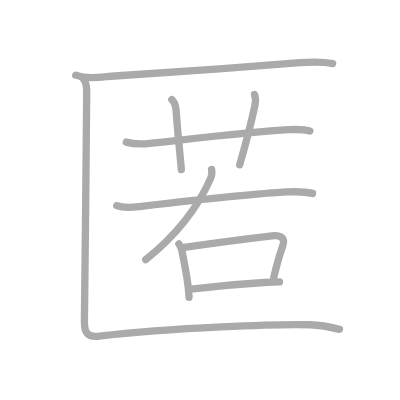
t = 0.00 s
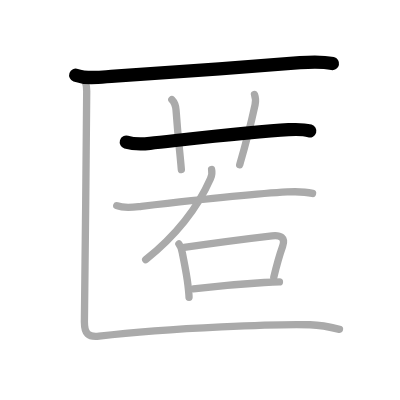
t = 2.00 s
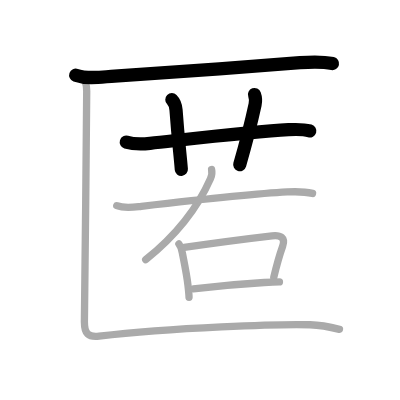
t = 4.00 s
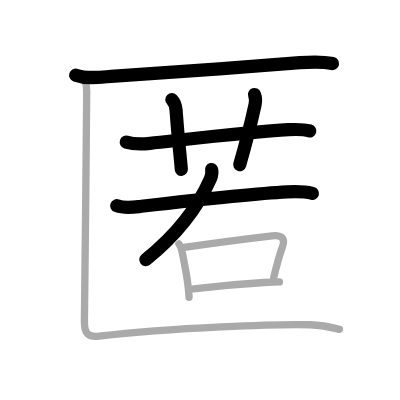
t = 6.00 s
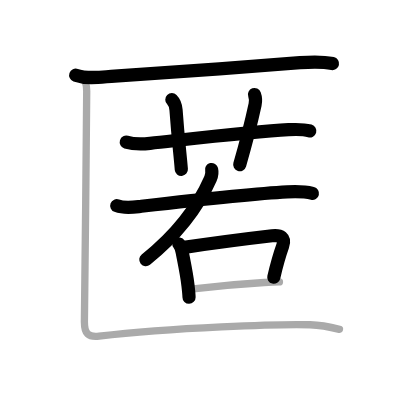
t = 8.00 s
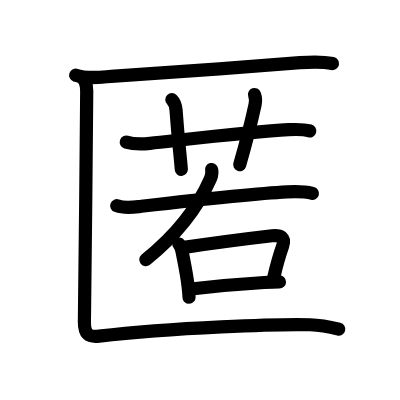
t = 10.00 s

The animated SVG that drew these frames (rendered in a browser with its animation timeline set to each time). Animation: 10 SMIL elements (animate=10); one cycle of 10.00 s.

<?xml version="1.0" standalone="no"?>
<!DOCTYPE svg PUBLIC "-//W3C//DTD SVG 1.1//EN"   "http://www.w3.org/Graphics/SVG/1.1/DTD/svg11.dtd">
<svg width="400px" height="400px"  version="1.1" xmlns="http://www.w3.org/2000/svg">
  <defs>
    <marker id="Triangle" viewBox="0 0 10 10" refX="0" refY="5" markerUnits="strokeWidth" markerWidth="3" style="stroke-opacity:0%;fill:#aaaaaa;" markerHeight="2" orient="auto">
      <path d="M 0 0 L 10 5 L 0 10 z" />
    </marker>
    
    <marker id="Arrow" viewBox="0 0 10 10" refX="5" refY="5" markerUnits="strokeWidth" markerWidth="1.8" style="stroke-opacity:0%;fill:#770000;" markerHeight="2" orient="auto">
      <path d="M 0 4 L 6 4 L 4 1 L 10 5 L 4 9 L 6 6 L 0 6 z" />
        <circle cx="5" cy="5" r="5" />
      </marker>
    
    <marker id="TriangleRed" viewBox="0 0 10 10" refX="0" refY="5" markerUnits="strokeWidth" markerWidth="3" style="stroke-opacity:0%;fill:#CC0000;" markerHeight="2" orient="auto">
      <path d="M 0 0 L 10 5 L 0 10 z" />
    </marker>
    
    <marker id="ArrowRed" viewBox="0 0 10 10" refX="5" refY="5" markerUnits="strokeWidth" markerWidth="1.8" style="stroke-opacity:0%;fill:#CC0000;" markerHeight="2" orient="auto">
      <path d="M 0 4 L 6 4 L 4 1 L 10 5 L 4 9 L 6 6 L 0 6 z" />
        <circle cx="5" cy="5" r="5" />
      </marker>
    
  </defs>
  
  <path style="fill:#ffffff; fill-opacity:100%; fill-rule:evenodd; stroke-width:0;" d="M 0 0 L 400px 0 L 400px 400px L 0 400px L 0 0" />

  <g transform="scale(3.6697247706422 3.6697247706422)">
<path style="fill:none; fill-opacity:0%; fill-rule:evenodd; stroke:#aaaaaa; stroke-opacity:100%; stroke-width: 1.5pt; stroke-linejoin:round; stroke-linecap:round;" d="M20.63 20.48c3.4 1.21 7.11 0.46 10.63 0.24c14.54-0.91 34.6-2.38 50.5-3.64c3.08-0.24 5.84-0.4 8.87 0.25"></path>
<path style="fill:none; fill-opacity:0%; fill-rule:evenodd; stroke:#aaaaaa; stroke-opacity:100%; stroke-width: 1.5pt; stroke-linejoin:round; stroke-linecap:round;" d="M34.41 38.73c2.09 0.64 4.51 0.55 6.48 0.34c9.58-1.03 27.98-3.25 37.73-3.73c1.95-0.1 3.92-0.2 5.82 0.34"></path>
<path style="fill:none; fill-opacity:0%; fill-rule:evenodd; stroke:#aaaaaa; stroke-opacity:100%; stroke-width: 1.5pt; stroke-linejoin:round; stroke-linecap:round;" d="M46.83 27.16c0.88 0.88 1.05 1.59 1.14 2.83c0.61 8.5 1.04 11.25 1.45 16.24"></path>
<path style="fill:none; fill-opacity:0%; fill-rule:evenodd; stroke:#aaaaaa; stroke-opacity:100%; stroke-width: 1.5pt; stroke-linejoin:round; stroke-linecap:round;" d="M69.35 25.77c0.27 0.74 0.4 1.62 0.16 2.76c-1.45 6.7-2.63 10.97-4.19 16.36"></path>
<path style="fill:none; fill-opacity:0%; fill-rule:evenodd; stroke:#aaaaaa; stroke-opacity:100%; stroke-width: 1.5pt; stroke-linejoin:round; stroke-linecap:round;" d="M57.66 46.2c0.22 0.92 0.03 1.71-0.3 2.47C54.25 55.75 49.38 63 39.7 70.77"></path>
<path style="fill:none; fill-opacity:0%; fill-rule:evenodd; stroke:#aaaaaa; stroke-opacity:100%; stroke-width: 1.5pt; stroke-linejoin:round; stroke-linecap:round;" d="M31.82 56.05c2.19 0.84 4.46 0.43 6.7 0.17c12.33-1.41 30.37-3.43 39.74-3.92c2.34-0.12 4.61-0.15 6.91 0.4"></path>
<path style="fill:none; fill-opacity:0%; fill-rule:evenodd; stroke:#aaaaaa; stroke-opacity:100%; stroke-width: 1.5pt; stroke-linejoin:round; stroke-linecap:round;" d="M48.75 66.47c0.54 0.73 0.85 1.54 0.93 2.42c0.46 2.4 1.21 5.93 1.54 8.84c0.18 1.56 0.29 2.79 0.29 3.27"></path>
<path style="fill:none; fill-opacity:0%; fill-rule:evenodd; stroke:#aaaaaa; stroke-opacity:100%; stroke-width: 1.5pt; stroke-linejoin:round; stroke-linecap:round;" d="M50.18 67.4c6.2-0.9 19.9-2.68 23.96-3.15c2.28-0.27 3.71 0.49 2.88 2.83c-0.89 2.49-1.72 5.52-2.42 8.5"></path>
<path style="fill:none; fill-opacity:0%; fill-rule:evenodd; stroke:#aaaaaa; stroke-opacity:100%; stroke-width: 1.5pt; stroke-linejoin:round; stroke-linecap:round;" d="M52.69 78.69c4.93-0.57 12.87-1.32 19.31-1.71c1.65-0.1 3.09-0.16 4.15-0.16"></path>
<path style="fill:none; fill-opacity:0%; fill-rule:evenodd; stroke:#aaaaaa; stroke-opacity:100%; stroke-width: 1.5pt; stroke-linejoin:round; stroke-linecap:round;" d="M22.5 21.25c0.81 0.81 1.13 2.12 1.13 3.53c0 10.72-0.63 59.1-0.63 62.97c0 3.14 1 4.2 4 3.85c20.04-2.39 49.67-3.34 57.5-3.1c3.25 0.1 6 0.75 8 1.25"></path>

<path style="fill:none; fill-opacity:0%; fill-rule:evenodd; stroke:#000000; stroke-opacity:100%; stroke-width: 2.7pt; stroke-linejoin:round; stroke-linecap:round;" d="M20.63 20.48c3.4 1.21 7.11 0.46 10.63 0.24c14.54-0.91 34.6-2.38 50.5-3.64c3.08-0.24 5.84-0.4 8.87 0.25" pathLength="100" stroke-dashoffset="100" stroke-dasharray="100 105"><animate id="dashAnim1" attributeName="stroke-dashoffset" from="100" to="0" dur="1s" calcMode="linear" fill="freeze"/></path>
<path style="fill:none; fill-opacity:0%; fill-rule:evenodd; stroke:#000000; stroke-opacity:100%; stroke-width: 2.7pt; stroke-linejoin:round; stroke-linecap:round;" d="M34.41 38.73c2.09 0.64 4.51 0.55 6.48 0.34c9.58-1.03 27.98-3.25 37.73-3.73c1.95-0.1 3.92-0.2 5.82 0.34" pathLength="100" stroke-dashoffset="100" stroke-dasharray="100 105"><animate id="dashAnim2" attributeName="stroke-dashoffset" from="100" to="0" dur="1s" calcMode="linear" begin="dashAnim1.end" fill="freeze"/></path>
<path style="fill:none; fill-opacity:0%; fill-rule:evenodd; stroke:#000000; stroke-opacity:100%; stroke-width: 2.7pt; stroke-linejoin:round; stroke-linecap:round;" d="M46.83 27.16c0.88 0.88 1.05 1.59 1.14 2.83c0.61 8.5 1.04 11.25 1.45 16.24" pathLength="100" stroke-dashoffset="100" stroke-dasharray="100 105"><animate id="dashAnim3" attributeName="stroke-dashoffset" from="100" to="0" dur="1s" calcMode="linear" begin="dashAnim2.end" fill="freeze"/></path>
<path style="fill:none; fill-opacity:0%; fill-rule:evenodd; stroke:#000000; stroke-opacity:100%; stroke-width: 2.7pt; stroke-linejoin:round; stroke-linecap:round;" d="M69.35 25.77c0.27 0.74 0.4 1.62 0.16 2.76c-1.45 6.7-2.63 10.97-4.19 16.36" pathLength="100" stroke-dashoffset="100" stroke-dasharray="100 105"><animate id="dashAnim4" attributeName="stroke-dashoffset" from="100" to="0" dur="1s" calcMode="linear" begin="dashAnim3.end" fill="freeze"/></path>
<path style="fill:none; fill-opacity:0%; fill-rule:evenodd; stroke:#000000; stroke-opacity:100%; stroke-width: 2.7pt; stroke-linejoin:round; stroke-linecap:round;" d="M57.66 46.2c0.22 0.92 0.03 1.71-0.3 2.47C54.25 55.75 49.38 63 39.7 70.77" pathLength="100" stroke-dashoffset="100" stroke-dasharray="100 105"><animate id="dashAnim5" attributeName="stroke-dashoffset" from="100" to="0" dur="1s" calcMode="linear" begin="dashAnim4.end" fill="freeze"/></path>
<path style="fill:none; fill-opacity:0%; fill-rule:evenodd; stroke:#000000; stroke-opacity:100%; stroke-width: 2.7pt; stroke-linejoin:round; stroke-linecap:round;" d="M31.82 56.05c2.19 0.84 4.46 0.43 6.7 0.17c12.33-1.41 30.37-3.43 39.74-3.92c2.34-0.12 4.61-0.15 6.91 0.4" pathLength="100" stroke-dashoffset="100" stroke-dasharray="100 105"><animate id="dashAnim6" attributeName="stroke-dashoffset" from="100" to="0" dur="1s" calcMode="linear" begin="dashAnim5.end" fill="freeze"/></path>
<path style="fill:none; fill-opacity:0%; fill-rule:evenodd; stroke:#000000; stroke-opacity:100%; stroke-width: 2.7pt; stroke-linejoin:round; stroke-linecap:round;" d="M48.75 66.47c0.54 0.73 0.85 1.54 0.93 2.42c0.46 2.4 1.21 5.93 1.54 8.84c0.18 1.56 0.29 2.79 0.29 3.27" pathLength="100" stroke-dashoffset="100" stroke-dasharray="100 105"><animate id="dashAnim7" attributeName="stroke-dashoffset" from="100" to="0" dur="1s" calcMode="linear" begin="dashAnim6.end" fill="freeze"/></path>
<path style="fill:none; fill-opacity:0%; fill-rule:evenodd; stroke:#000000; stroke-opacity:100%; stroke-width: 2.7pt; stroke-linejoin:round; stroke-linecap:round;" d="M50.18 67.4c6.2-0.9 19.9-2.68 23.96-3.15c2.28-0.27 3.71 0.49 2.88 2.83c-0.89 2.49-1.72 5.52-2.42 8.5" pathLength="100" stroke-dashoffset="100" stroke-dasharray="100 105"><animate id="dashAnim8" attributeName="stroke-dashoffset" from="100" to="0" dur="1s" calcMode="linear" begin="dashAnim7.end" fill="freeze"/></path>
<path style="fill:none; fill-opacity:0%; fill-rule:evenodd; stroke:#000000; stroke-opacity:100%; stroke-width: 2.7pt; stroke-linejoin:round; stroke-linecap:round;" d="M52.69 78.69c4.93-0.57 12.87-1.32 19.31-1.71c1.65-0.1 3.09-0.16 4.15-0.16" pathLength="100" stroke-dashoffset="100" stroke-dasharray="100 105"><animate id="dashAnim9" attributeName="stroke-dashoffset" from="100" to="0" dur="1s" calcMode="linear" begin="dashAnim8.end" fill="freeze"/></path>
<path style="fill:none; fill-opacity:0%; fill-rule:evenodd; stroke:#000000; stroke-opacity:100%; stroke-width: 2.7pt; stroke-linejoin:round; stroke-linecap:round;" d="M22.5 21.25c0.81 0.81 1.13 2.12 1.13 3.53c0 10.72-0.63 59.1-0.63 62.97c0 3.14 1 4.2 4 3.85c20.04-2.39 49.67-3.34 57.5-3.1c3.25 0.1 6 0.75 8 1.25" pathLength="100" stroke-dashoffset="100" stroke-dasharray="100 105"><animate id="dashAnim10" attributeName="stroke-dashoffset" from="100" to="0" dur="1s" calcMode="linear" begin="dashAnim9.end" fill="freeze"/></path>

</g>

</svg>  
          
